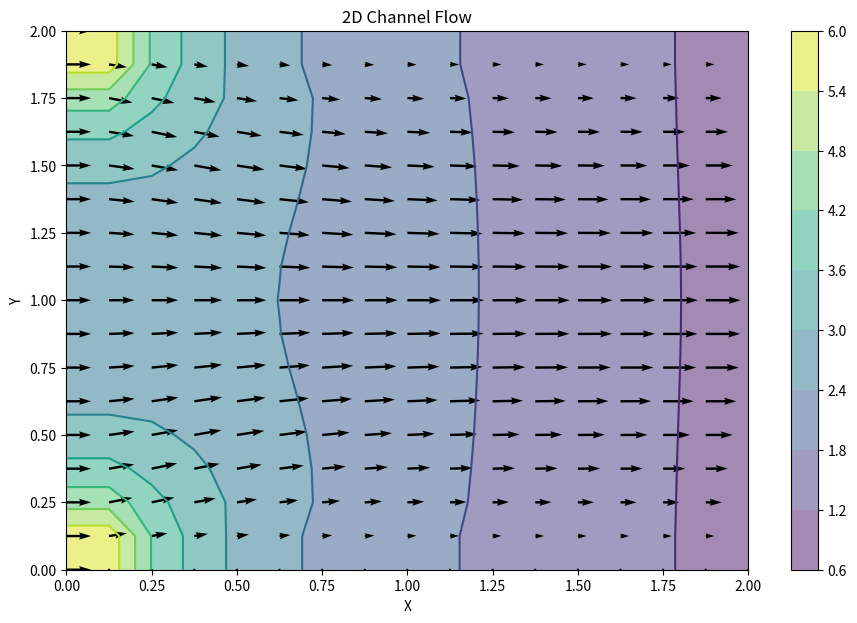

Write Python code to recreate this figure.
import numpy
from matplotlib import pyplot, cm

# Variables
l = 0.5
nx = 17
dx = l / (nx - 1)
nt = 100
nit = 50
rho = 1
nu = 0.1
courant = 0.1
dt = courant * dx**2 / nu
F = 1

x = numpy.linspace(0, 2, nx)
y = numpy.linspace(0, 2, nx)
X, Y = numpy.meshgrid(x, y)

# NOTE that the boundary conditions set in the jupyter notebook are the periodic boundary conditions

def build_up_b(u,v):
    global rho, dt, dx

    b = numpy.zeros_like(u)
    b[1:-1, 1:-1] = (rho * (1 / dt * ((u[1:-1, 2:] - u[1:-1, 0:-2]) / (2 * dx) + (v[2:, 1:-1] - v[0:-2, 1:-1]) / (2 * dx)) - ((u[1:-1, 2:] - u[1:-1, 0:-2]) / (2 * dx))**2 - 2 * ((u[2:, 1:-1] - u[0:-2, 1:-1]) / (2 * dx) * (v[1:-1, 2:] - v[1:-1, 0:-2]) / (2 * dx))-((v[2:, 1:-1] - v[0:-2, 1:-1]) / (2 * dx))**2))

    return b

def pressure_poisson(p,b):
    global dx, nit

    pn = numpy.empty_like(p)

    for _ in range(nit):
        pn = p.copy()
        p[1:-1, 1:-1] = (((pn[1:-1, 2:] + pn[1:-1, 0:-2]) * dx**2 + (pn[2:, 1:-1] + pn[0:-2, 1:-1]) * dx**2) / (2 * (dx**2 + dx**2)) - dx**2 * dx**2 / (2 * (dx**2 + dx**2)) * b[1:-1, 1:-1])

        # Wall boundary conditions, pressure
        p[-1, :] =p[-2, :]  # dp/dy = 0 at y = 2
        p[0, :] = p[1, :]  # dp/dy = 0 at y = 0
        # opening boundary conditions, pressure
        p[:,0] = p[:,1]    # dp/dx = 0 at x = 0
        p[:,-1] = 1        # p = 1 (atm) at x = 2
    
    return p

def channel_flow(u,v,p):
    global nx, dx, dt, nu, nt

    un = numpy.empty_like(u)
    vn = numpy.empty_like(v)
    b = numpy.zeros((nx, nx))

    for n in range(nt):
        un = u.copy()
        vn = v.copy()

        b = build_up_b(u, v)
        p = pressure_poisson(p, b)

        u[1:-1, 1:-1] = (un[1:-1, 1:-1] - un[1:-1, 1:-1] * dt / dx * (un[1:-1, 1:-1] - un[1:-1, 0:-2]) - vn[1:-1, 1:-1] * dt / dx * (un[1:-1, 1:-1] - un[0:-2, 1:-1]) - dt / (2 * rho * dx) * (p[1:-1, 2:] - p[1:-1, 0:-2]) + nu * (dt / dx**2 * (un[1:-1, 2:] - 2 * un[1:-1, 1:-1] + un[1:-1, 0:-2]) + dt / dx**2 * (un[2:, 1:-1] - 2 * un[1:-1, 1:-1] + un[0:-2, 1:-1])) + F * dt)

        v[1:-1, 1:-1] = (vn[1:-1, 1:-1] - un[1:-1, 1:-1] * dt / dx * (vn[1:-1, 1:-1] - vn[1:-1, 0:-2]) - vn[1:-1, 1:-1] * dt / dx * (vn[1:-1, 1:-1] - vn[0:-2, 1:-1]) - dt / (2 * rho * dx) * (p[2:, 1:-1] - p[0:-2, 1:-1]) + nu * (dt / dx**2 * (vn[1:-1, 2:] - 2 * vn[1:-1, 1:-1] + vn[1:-1, 0:-2]) + dt / dx**2 * (vn[2:, 1:-1] - 2 * vn[1:-1, 1:-1] + vn[0:-2, 1:-1])))

        u[0,:] = 0
        u[-1,:] = 0
        u[:,0] = 1
        u[:,-1] = u[:,-2]

        v[0,:] = 0
        v[-1,:] = 0
        v[:,0] = 0
        v[:,-1] = v[:,-2]

    return u, v, p

u = numpy.zeros((nx, nx))
v = numpy.zeros((nx, nx))
p = numpy.zeros((nx, nx))

u, v, p = channel_flow(u, v, p)

fig = pyplot.figure(figsize=(11,7), dpi=100)
# plotting the pressure field as a contour
pyplot.contourf(X, Y, p, alpha=0.5, cmap=cm.viridis)  
pyplot.colorbar()
# plotting the pressure field outlines
pyplot.contour(X, Y, p, cmap=cm.viridis)  
# plotting velocity field
# pyplot.streamplot(X,Y,u,v)
pyplot.quiver(X,Y,u,v)
pyplot.xlabel('X')
pyplot.ylabel('Y')
pyplot.title('2D Channel Flow')
pyplot.show()
